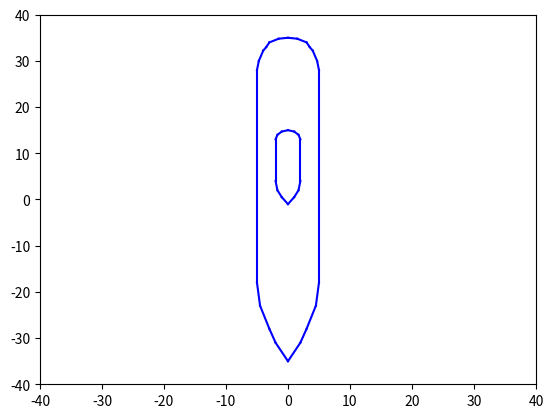

This chart was generated by the following Python code:
import numpy as np
import matplotlib.pyplot as plt

shape1 = [
    0.0, 35.0,
    -1.5, 34.8,
    -3, 34,
    -3.5, 33.0,
    -4, 32.2,
    -4.7, 30.0,
    -5.0, 28.0,
    -5.0, -18.0,
    -4.5, -23.0,
    -3.0, -28.0,
    -2.0, -31.0,
    0.0, -35.0
]

shape2 = [
    0.0, 15.0,
    -1.0, 14.7,
    -1.7, 14.0,
    -2.0, 13.0,
    -2.0, 4.0,
    -1.7, 2.0,
    -1.0, 0.5,
    0.0, -1.0
]

def plotSymShape(pointSeq):
    for i in range(0, int(len(pointSeq) / 2) - 1):
        plt.plot(
            [pointSeq[i * 2], pointSeq[i * 2 + 2]],
            [pointSeq[i * 2 + 1], pointSeq[i * 2 + 3]],
            'b-')
    for i in range(0, int(len(pointSeq) / 2) - 1):
        plt.plot(
            [-pointSeq[i * 2], -pointSeq[i * 2 + 2]],
            [pointSeq[i * 2 + 1], pointSeq[i * 2 + 3]],
            'b-')

plotSymShape(shape1)
plotSymShape(shape2)

plt.axis([-40, 40, -40, 40])

plt.show()
